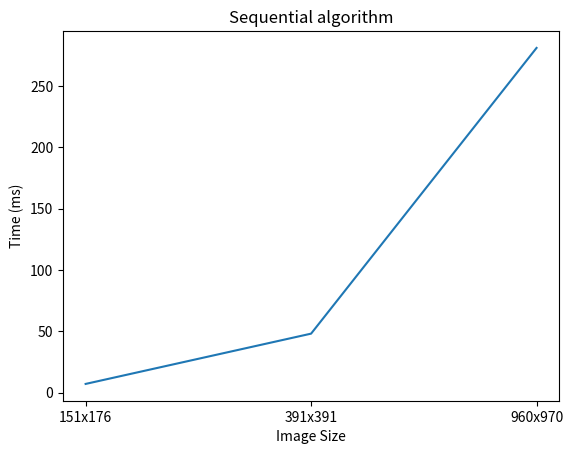

The script that saved this image:
import matplotlib.pyplot as plt

x = ['151x176', '391x391', '960x970']
y = [7, 48, 281]

plt.xlabel('Image Size')
plt.ylabel('Time (ms)')

plt.title('Sequential algorithm')

plt.plot(x,y)

plt.savefig('TimeGraph.png')